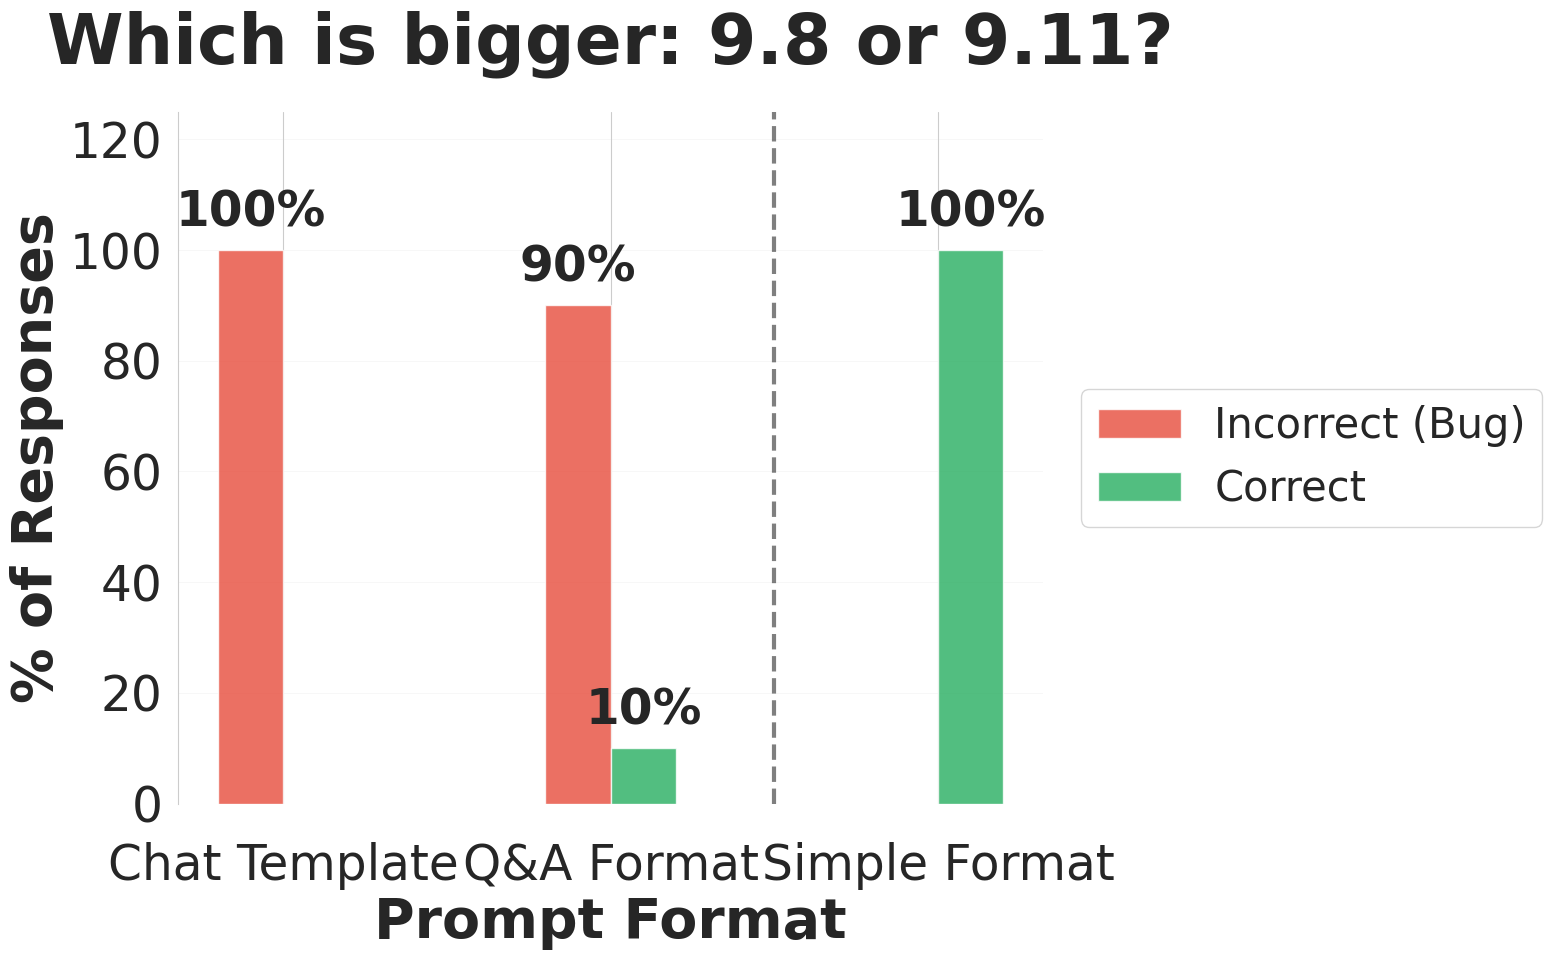

Generate this figure with matplotlib: (Note: this script raises an exception after producing the figure.)
#!/usr/bin/env python3
import matplotlib.pyplot as plt
import numpy as np
import matplotlib as mpl
from textwrap import wrap

# Set up matplotlib for publication quality (matching sample_viz.py)
mpl.rcParams['pdf.fonttype'] = 42
mpl.rcParams['ps.fonttype'] = 42
plt.switch_backend('agg')  # Fixed: removed the extra .pyplot

# Set much larger font sizes for document insertion (matching sample_viz.py style)
mpl.rcParams['font.size'] = 20
mpl.rcParams['axes.titlesize'] = 50  # Increased from 32
mpl.rcParams['axes.labelsize'] = 40  # Increased from 28
mpl.rcParams['xtick.labelsize'] = 35  # Increased from 24
mpl.rcParams['ytick.labelsize'] = 35  # Increased from 24
mpl.rcParams['legend.fontsize'] = 30  # Increased from 24

# Set seaborn style to match sample_viz.py
import seaborn as sns
sns.set_style('whitegrid')

# Chart Title
chart_title = "Which is bigger: 9.8 or 9.11?"

# Data
formats_all = ['Chat Template', 'Q&A Format', 'Simple Format']
error_rates_all = [100, 90, 0]
correct_rates_all = [0, 10, 100]

# Create figure with more space
fig, ax = plt.subplots(figsize=(16, 10))

x = np.arange(len(formats_all))
width = 0.2  # Reduced from 0.3 to make bars narrower and more spaced out

# Create bars
bars1 = ax.bar(x - width/2, error_rates_all, width, label='Incorrect (Bug)', color='#e74c3c', alpha=0.8)
bars2 = ax.bar(x + width/2, correct_rates_all, width, label='Correct', color='#27ae60', alpha=0.8)

# Add value labels with much larger font
for bar in bars1:
    height = bar.get_height()
    if height > 0:
        ax.annotate(f'{int(height)}%',
                    xy=(bar.get_x() + bar.get_width() / 2, height),
                    xytext=(0, 10),
                    textcoords="offset points",
                    ha='center', va='bottom',
                    fontsize=35, fontweight='bold')  # Increased from 28

for bar in bars2:
    height = bar.get_height()
    if height > 0:
        ax.annotate(f'{int(height)}%',
                    xy=(bar.get_x() + bar.get_width() / 2, height),
                    xytext=(0, 10),
                    textcoords="offset points",
                    ha='center', va='bottom',
                    fontsize=35, fontweight='bold')  # Increased from 28

# Customize chart with larger text
ax.set_xlabel('Prompt Format', fontsize=40, fontweight='bold')  # Increased from 32
ax.set_ylabel('% of Responses', fontsize=40, fontweight='bold')  # Increased from 32
ax.set_title(chart_title, 
              fontsize=50, fontweight='bold', pad=35)  # Increased from 36
ax.set_xticks(x)
ax.set_xticklabels(formats_all, fontsize=35)  # Increased from 28
ax.legend(fontsize=30, loc='center left', bbox_to_anchor=(1.02, 0.5))  # Move outside to the right
ax.set_ylim(0, 125)
ax.grid(axis='y', alpha=0.2, linestyle='-', linewidth=0.5)  # Changed to match sample_viz.py style

# Add dividing line between buggy and correct formats
ax.axvline(x=1.5, color='black', linestyle='--', linewidth=3, alpha=0.5)

# Make tick marks more visible
ax.tick_params(axis='both', which='major', labelsize=35, width=2, length=8)  # Increased from 24

# Remove spines to match sample_viz.py style
ax.spines['top'].set_visible(False)
ax.spines['right'].set_visible(False)
ax.spines['bottom'].set_visible(False)  # Added this line to match sample_viz.py

# FIXED: Add more space between x-axis labels and tick marks
ax.tick_params(axis='x', pad=20)  # Increased padding between x-axis labels and tick marks

plt.tight_layout()

# Save as PNG
file_path = '/home/<user>/dev/MATS9/submission/figures/llama_format_comparison_large2.png'
plt.savefig(file_path, 
            dpi=300, bbox_inches='tight', pad_inches=0.3)
print(f"Saved as {file_path}")

# Save as PDF for LaTeX
file_path = '/home/<user>/dev/MATS9/submission/figures/llama_format_comparison_large2.pdf'
plt.savefig(file_path, 
            format='pdf', bbox_inches='tight', pad_inches=0.3)
print(f"Saved as {file_path}")

plt.close()

# Also create an EXTRA large version
mpl.rcParams['font.size'] = 26
mpl.rcParams['axes.titlesize'] = 60  # Increased from 40
mpl.rcParams['axes.labelsize'] = 50  # Increased from 36
mpl.rcParams['xtick.labelsize'] = 45  # Increased from 32
mpl.rcParams['ytick.labelsize'] = 45  # Increased from 32
mpl.rcParams['legend.fontsize'] = 40  # Increased from 32

fig2, ax2 = plt.subplots(figsize=(18, 11))

bars3 = ax2.bar(x - width/2, error_rates_all, width, label='Incorrect (Bug)', color='#e74c3c', alpha=0.8, linewidth=2, edgecolor='darkred')
bars4 = ax2.bar(x + width/2, correct_rates_all, width, label='Correct', color='#27ae60', alpha=0.8, linewidth=2, edgecolor='darkgreen')

# Add value labels with even larger font
for bar in bars3:
    height = bar.get_height()
    if height > 0:
        ax2.annotate(f'{int(height)}%',
                    xy=(bar.get_x() + bar.get_width() / 2, height),
                    xytext=(0, 12),
                    textcoords="offset points",
                    ha='center', va='bottom',
                    fontsize=45, fontweight='bold')  # Increased from 36

for bar in bars4:
    height = bar.get_height()
    if height > 0:
        ax2.annotate(f'{int(height)}%',
                    xy=(bar.get_x() + bar.get_width() / 2, height),
                    xytext=(0, 12),
                    textcoords="offset points",
                    ha='center', va='bottom',
                    fontsize=45, fontweight='bold')  # Increased from 36

ax2.set_xlabel('Prompt Format', fontsize=50, fontweight='bold')  # Increased from 40
ax2.set_ylabel('Percentage of Responses', fontsize=50, fontweight='bold')  # Increased from 40
ax2.set_title(chart_title, 
              fontsize=60, fontweight='bold', pad=40)  # Increased from 44
ax2.set_xticks(x)
ax2.set_xticklabels(formats_all, fontsize=45)  # Increased from 36
ax2.legend(fontsize=40, loc='center left', bbox_to_anchor=(1.02, 0.5))  # Move outside to the right
ax2.set_ylim(0, 130)
ax2.grid(axis='y', alpha=0.2, linestyle='-', linewidth=0.5)  # Changed to match sample_viz.py style

ax2.axvline(x=1.5, color='black', linestyle='--', linewidth=4, alpha=0.5)

# Make tick marks even more visible
ax2.tick_params(axis='both', which='major', labelsize=45, width=3, length=10)  # Increased from 32

# Remove spines to match sample_viz.py style
ax2.spines['top'].set_visible(False)
ax2.spines['right'].set_visible(False)
ax2.spines['bottom'].set_visible(False)  # Added this line to match sample_viz.py

# FIXED: Add more space between x-axis labels and tick marks
ax2.tick_params(axis='x', pad=25)  # Increased padding between x-axis labels and tick marks

plt.tight_layout()

# Save extra large versions
file_path = '/home/<user>/dev/MATS9/submission/figures/llama_format_comparison_xlarge2.png'
plt.savefig(file_path, 
            dpi=300, bbox_inches='tight', pad_inches=0.4)
print(f"Saved as {file_path}")

file_path = '/home/<user>/dev/MATS9/submission/figures/llama_format_comparison_xlarge2.pdf' 
plt.savefig(file_path, 
            format='pdf', bbox_inches='tight', pad_inches=0.4)
print(f"Saved as {file_path}")

plt.close()